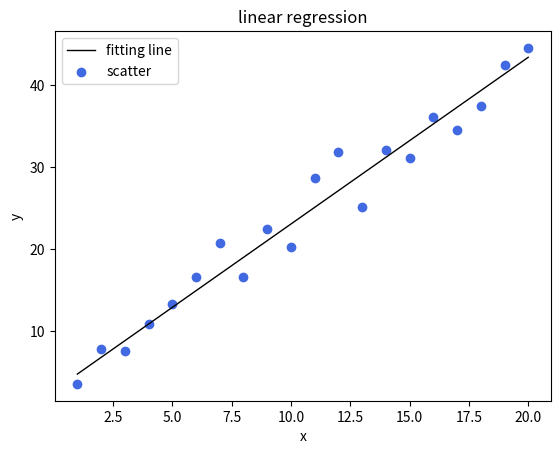

Reproduce this figure in Python.
#对20个随机点(直线加上随机数扰动)采用梯度下降法拟合一条直线
from matplotlib import pyplot as plt
import random

X=[]
Y=[]
for i in range(20):
    X.append(i+1)
    Y.append(2*i+10*random.random())

Theta=[[Y[0]-(Y[19]-Y[0])/19.0,(Y[19]-Y[0])/19.0]]  #以首尾两点连线作为初值
epsilon=0.1                         #允许梯度模
a=0.01                              #搜索步长即学习率，设为定值(a选取不当有可能使得theta发散)

def h_theta_xi(theta0,theta1,x):    #拟合直线方程
    return theta0+theta1*x

def J_theta(theta0,theta1):         #目标函数，要求其最小值
    sum=0.0
    for i in range(20):
        sum+=pow(h_theta_xi(theta0,theta1,X[i])-Y[i],2)
    return sum/40.0
def dJ_theta0(theta0,theta1):       #J_theta对theta0的导数
    sum=0.0
    for i in range(20):
        sum+=h_theta_xi(theta0,theta1,X[i])-Y[i]
    return sum/20.0
def dJ_theta1(theta0,theta1):       #J_theta对theta1的导数
    sum=0.0
    for i in range(20):
        sum+=(h_theta_xi(theta0,theta1,X[i])-Y[i])*X[i]
    return sum/20.0
def J_gradient(theta0,theta1):      #梯度模
    d_theta0=dJ_theta0(theta0,theta1)
    d_theta1=dJ_theta1(theta0,theta1)
    return d_theta0*d_theta0+d_theta1*d_theta1

cnt=0                               #记录迭代次数
gradient=J_gradient(Theta[cnt][0],Theta[cnt][1])
while(gradient>=epsilon*epsilon):   #开始迭代
    theta0=Theta[cnt][0]-a*dJ_theta0(Theta[cnt][0],Theta[cnt][1])
    theta1=Theta[cnt][1]-a*dJ_theta1(Theta[cnt][0],Theta[cnt][1])
    lst=[theta0,theta1]
    Theta.append(lst)
    cnt+=1
    gradient=J_gradient(Theta[cnt][0],Theta[cnt][1])
    # print("theta0:"+str(theta0)+"  theta1:"+str(theta1)+"  gradient:"+str(gradient))

#迭代完成后的theta值
theta0=Theta[cnt][0]-a*dJ_theta0(Theta[cnt][0],Theta[cnt][1])
theta1=Theta[cnt][1]-a*dJ_theta1(Theta[cnt][0],Theta[cnt][1])
print("theta0:"+str(theta0))
print("theta1:"+str(theta1))

Z=[]
for i in range(20):
    Z.append(theta0+theta1*X[i])
plt.title('linear regression')
plt.xlabel('x')
plt.ylabel('y')
plt.plot(X,Z,color='black',linewidth=1)         #拟合直线
plt.scatter(X,Y,color='royalblue',marker='o')   #原散点数据
plt.legend(['fitting line', 'scatter'])
plt.show()